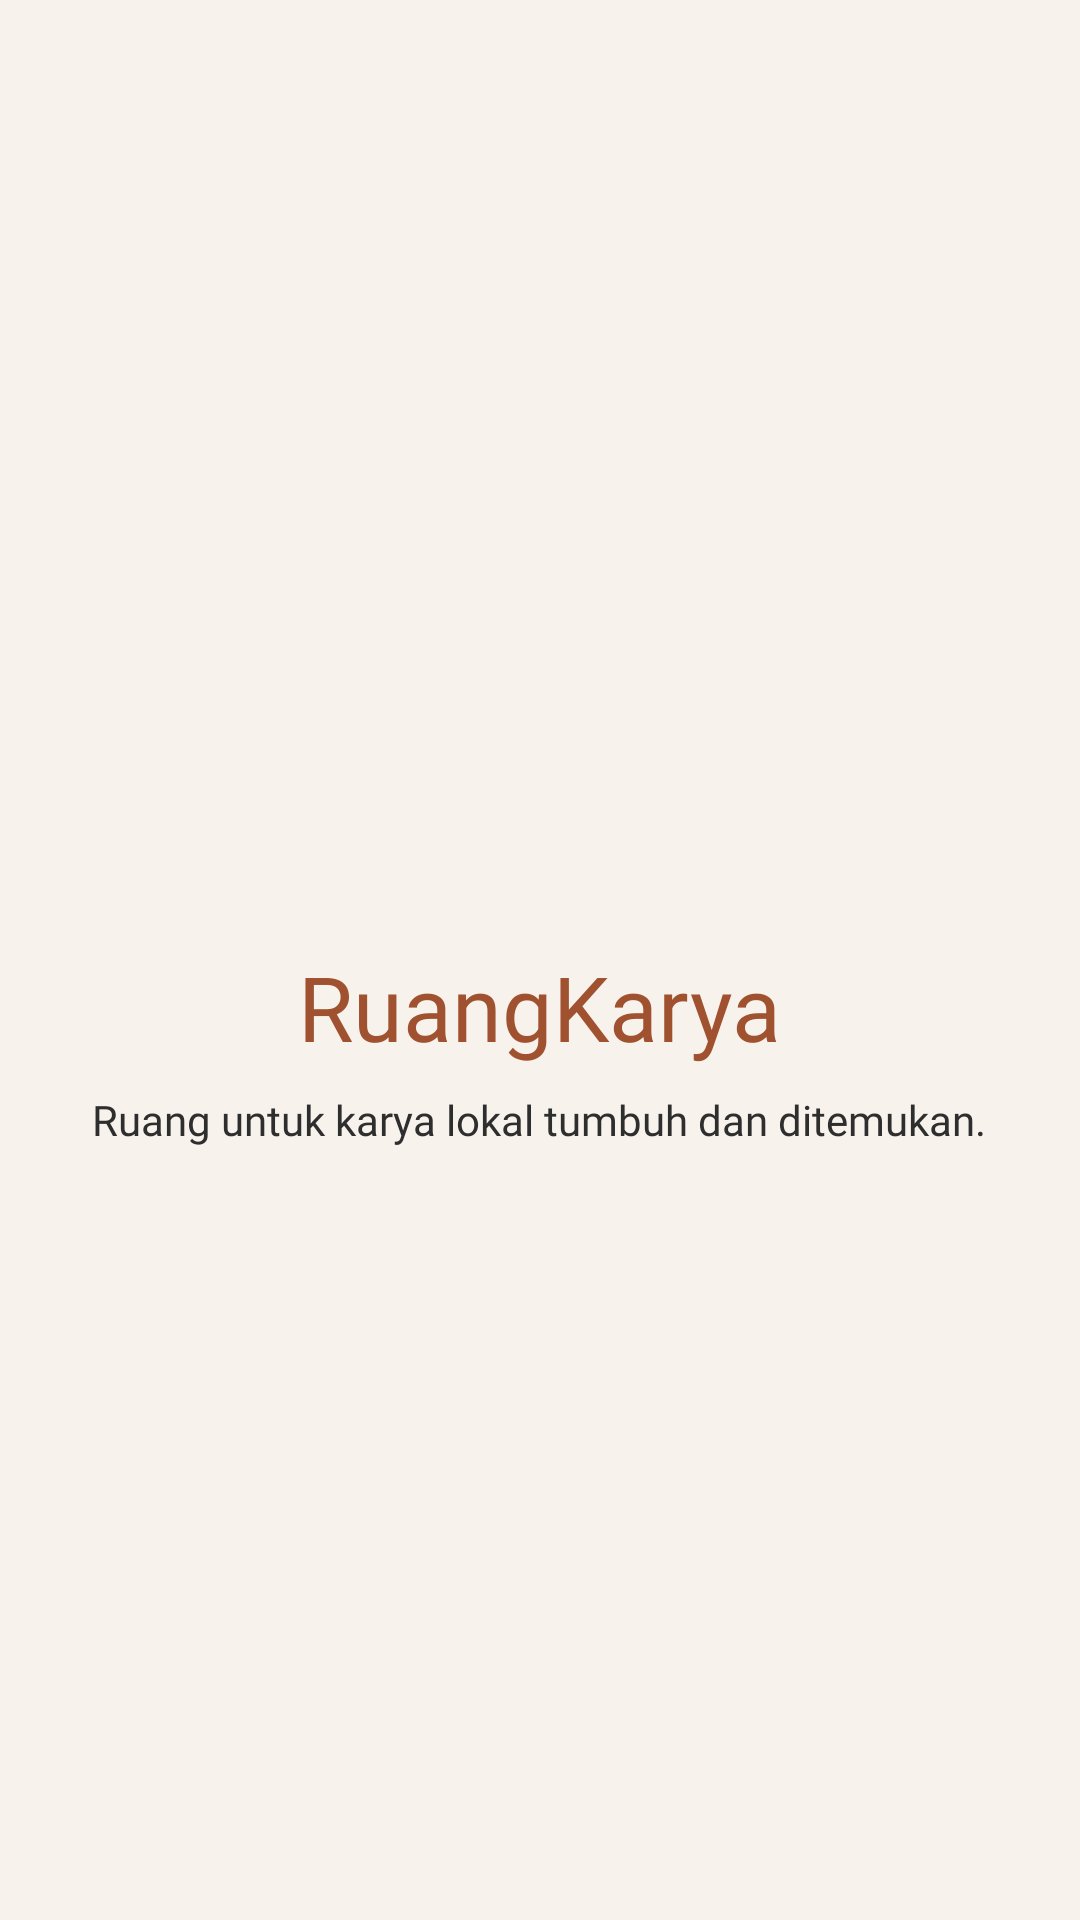

Produce the Android XML layout that renders to this screen, including the resource entries it uses.
<!-- AndroidManifest.xml: application theme Theme.RuangKarya -->
<!-- res/layout/activity_splash.xml -->
<?xml version="1.0" encoding="utf-8"?>
<LinearLayout
    xmlns:android="http://schemas.android.com/apk/res/android"
    android:layout_width="match_parent"
    android:layout_height="match_parent"
    android:orientation="vertical"
    android:gravity="center"
    android:padding="24dp"
    android:background="@color/cream">

    <ImageView
        android:layout_width="130dp"
        android:layout_height="130dp"
        android:contentDescription="Logo RuangKarya"
        android:src="@drawable/logoruangkarya" />

    <TextView
        android:layout_width="wrap_content"
        android:layout_height="wrap_content"
        android:layout_marginTop="20dp"
        android:text="RuangKarya"
        android:textColor="@color/terracotta"
        android:textSize="30sp"
        android:fontFamily="@font/poppinsbold" />

    <TextView
        android:layout_width="wrap_content"
        android:layout_height="wrap_content"
        android:layout_marginTop="8dp"
        android:gravity="center"
        android:text="Ruang untuk karya lokal tumbuh dan ditemukan."
        android:textColor="@color/charcoal"
        android:textSize="14sp"
        android:fontFamily="@font/poppinsregular" />

    <ProgressBar
        android:id="@+id/progressBar"
        style="?android:attr/progressBarStyle"
        android:layout_width="238dp"
        android:layout_height="92dp" />

</LinearLayout>
<!-- resources referenced by this layout -->
<resources>
  <color name="charcoal">#2E2E2E</color>
  <color name="cream">#F7F3EC</color>
  <color name="terracotta">#A05230</color>
  <style name="Theme.RuangKarya" parent="Base.Theme.RuangKarya" />
  <style name="Base.Theme.RuangKarya" parent="Theme.Material3.DayNight.NoActionBar">
          
          
      </style>
</resources>
